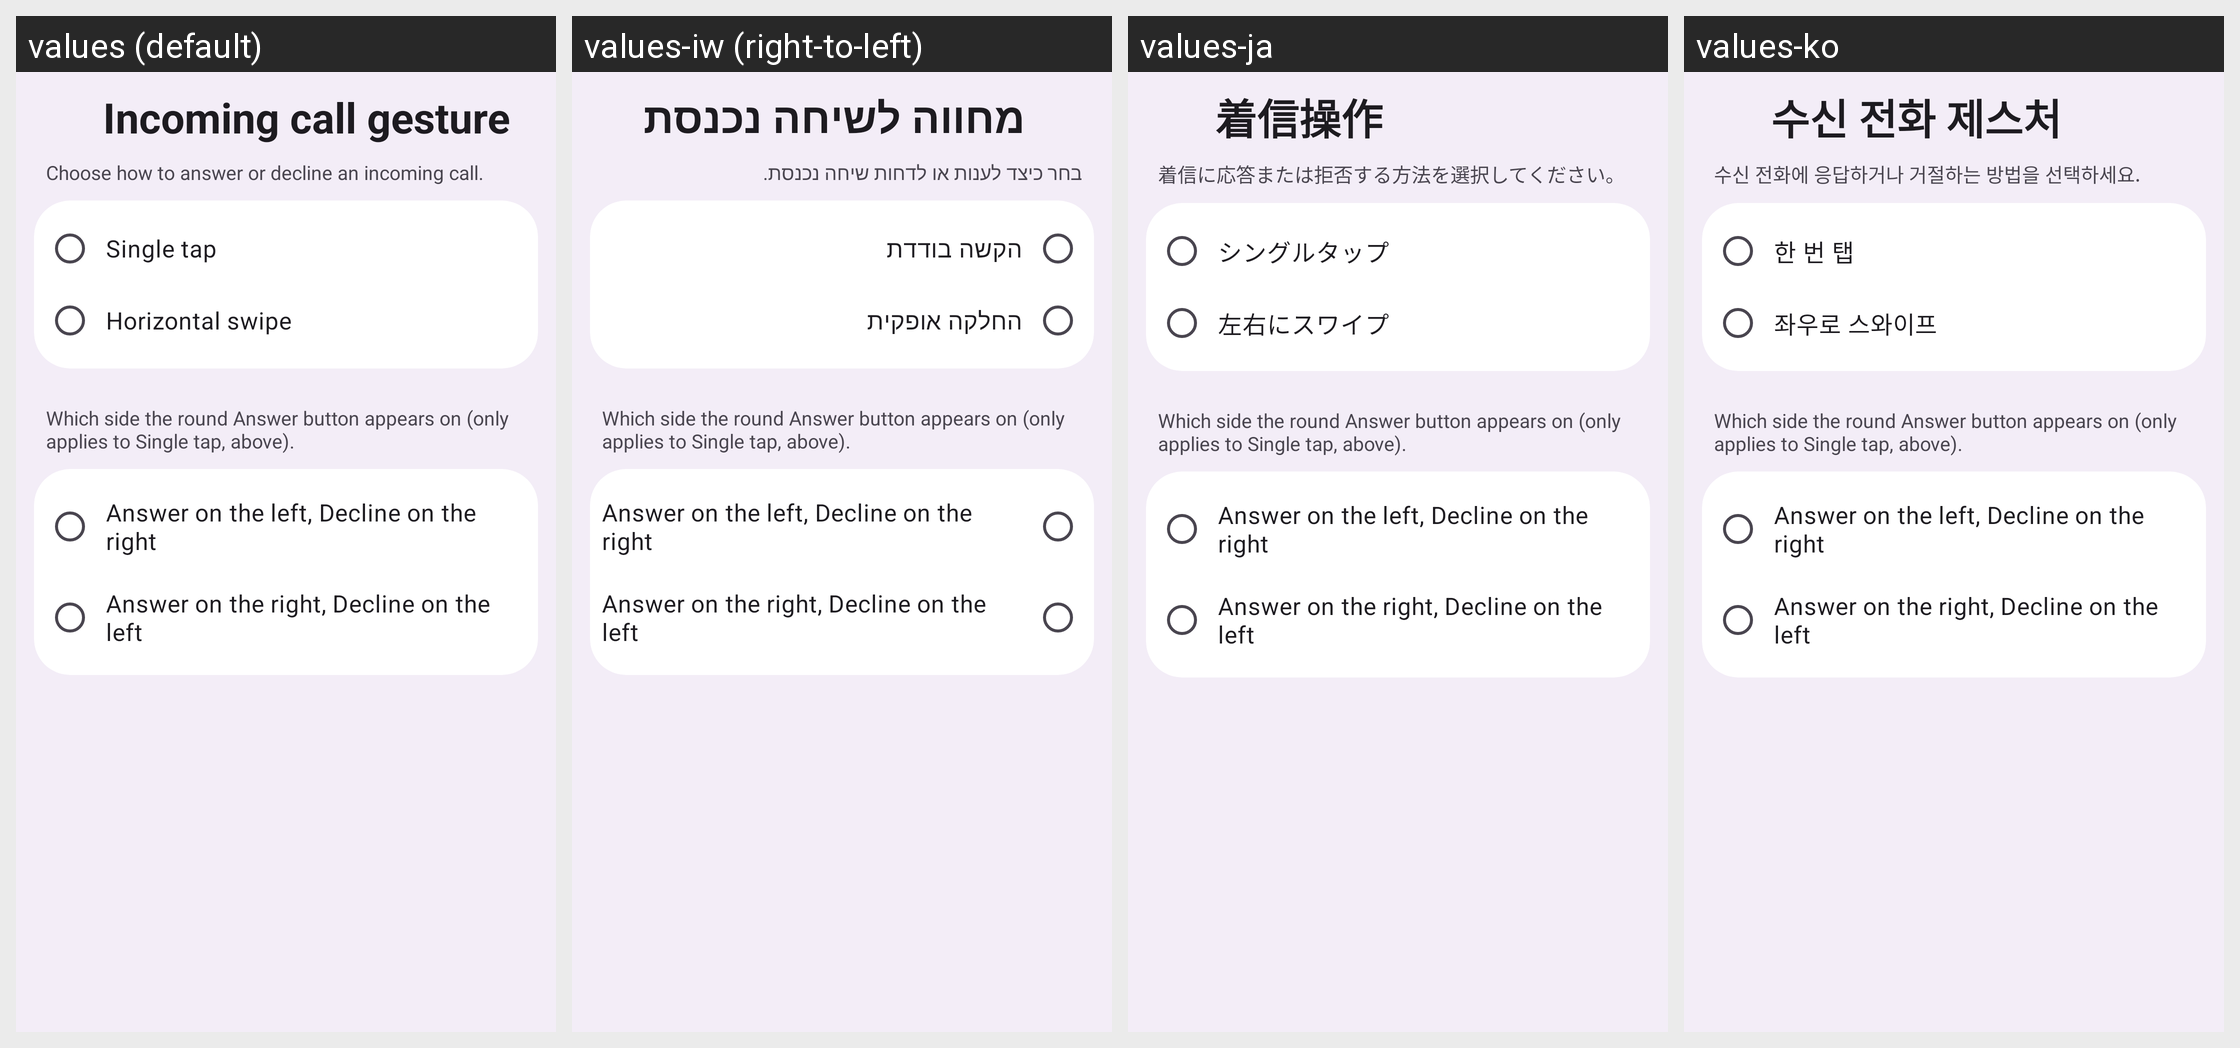

This grid shows one Android layout under several languages. Give, for every string resource on the screen, its name, the default text and each shown locale's text.
Android screen res/layout/activity_incoming_call_gesture.xml rendered under 4 locales, left to right: values (default), values-iw (right-to-left), values-ja, values-ko. Device: Nexus 5 (rendered at 1080×1920; each locale shown at half size, 540×960, under a caption strip naming it); theme Theme.M5Dialer.
Other locales in the repository, not shown: values-ar, values-de, values-es, values-fr, values-hi, values-it, values-nl, values-pl, values-pt-rBR, values-ru, values-tr, values-zh-rCN.
Strings drawn on this screen, with the default value and each locale's value (text and hints the layout hard-codes, and strings that could not be matched under every locale, appear in the picture but are not listed):

setting_incoming_gesture
  values: Incoming call gesture
  values-iw: מחווה לשיחה נכנסת
  values-ja: 着信操作
  values-ko: 수신 전화 제스처

setting_incoming_gesture_summary
  values: Choose how to answer or decline an incoming call.
  values-iw: בחר כיצד לענות או לדחות שיחה נכנסת.
  values-ja: 着信に応答または拒否する方法を選択してください。
  values-ko: 수신 전화에 응답하거나 거절하는 방법을 선택하세요.

incoming_gesture_tap
  values: Single tap
  values-iw: הקשה בודדת
  values-ja: シングルタップ
  values-ko: 한 번 탭

incoming_gesture_swipe
  values: Horizontal swipe
  values-iw: החלקה אופקית
  values-ja: 左右にスワイプ
  values-ko: 좌우로 스와이프

setting_answer_side_summary
  values: Which side the round Answer button appears on (only applies to Single tap, above).
  values-iw: Which side the round Answer button appears on (only applies to Single tap, above).  [not translated; the default value is used]
  values-ja: Which side the round Answer button appears on (only applies to Single tap, above).  [not translated; the default value is used]
  values-ko: Which side the round Answer button appears on (only applies to Single tap, above).  [not translated; the default value is used]

answer_side_left
  values: Answer on the left, Decline on the right
  values-iw: Answer on the left, Decline on the right  [not translated; the default value is used]
  values-ja: Answer on the left, Decline on the right  [not translated; the default value is used]
  values-ko: Answer on the left, Decline on the right  [not translated; the default value is used]

answer_side_right
  values: Answer on the right, Decline on the left
  values-iw: Answer on the right, Decline on the left  [not translated; the default value is used]
  values-ja: Answer on the right, Decline on the left  [not translated; the default value is used]
  values-ko: Answer on the right, Decline on the left  [not translated; the default value is used]
